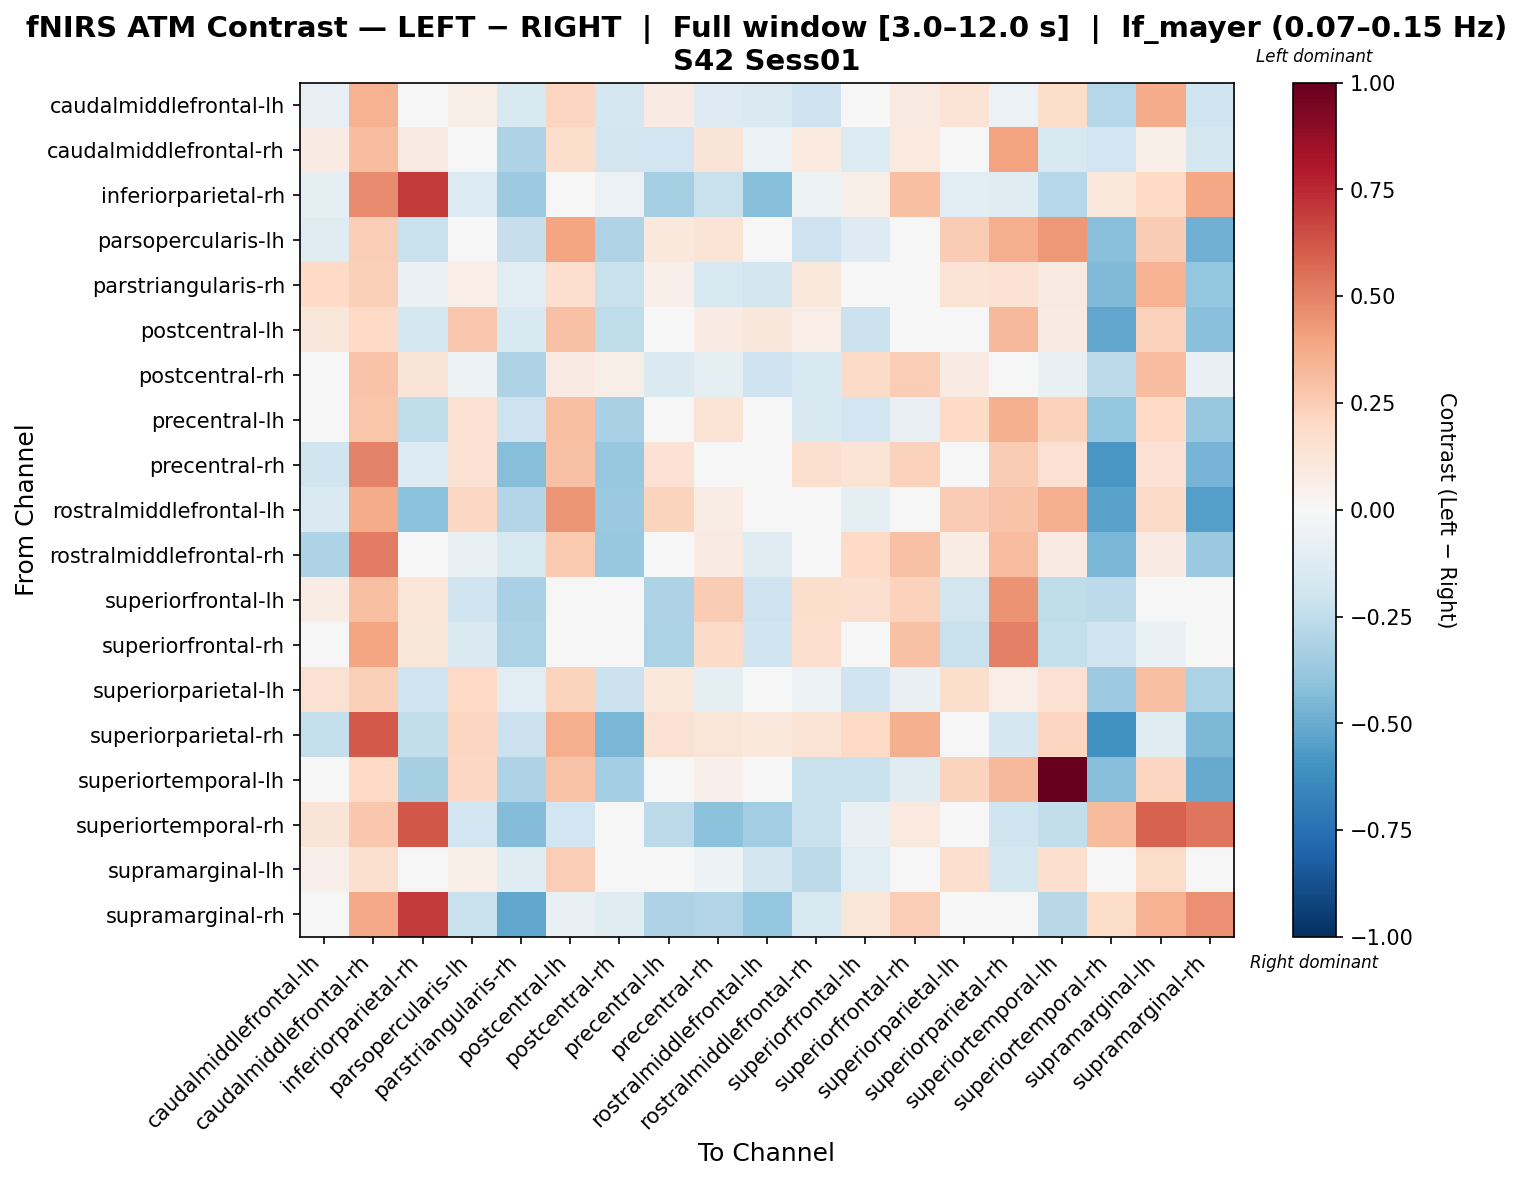

Source data for this figure (header and first rows):
, caudalmiddlefrontal-lh, caudalmiddlefrontal-rh, inferiorparietal-rh, parsopercularis-lh, parstriangularis-rh, postcentral-lh, postcentral-rh, precentral-lh, precentral-rh, rostralmiddlefrontal-lh, rostralmiddlefrontal-rh, superiorfrontal-lh, superiorfrontal-rh, superiorparietal-lh, superiorparietal-rh, superiortemporal-lh, superiortemporal-rh, supramarginal-lh, supramarginal-rh
caudalmiddlefrontal-lh, -0.08397, 0.3463, -0.03619, 0.05591, -0.1494, 0.2163, -0.1688, 0.08366, -0.1284, -0.1466, -0.2055, -0.01898, 0.08726, 0.1362, -0.05813, 0.1799, -0.2839, 0.3743, -0.2
caudalmiddlefrontal-rh, 0.08349, 0.3102, 0.09221, -0.0418, -0.3117, 0.1729, -0.1872, -0.1879, 0.1256, -0.056, 0.09988, -0.1388, 0.09847, 0.007057, 0.4006, -0.1595, -0.1881, 0.05871, -0.1781
inferiorparietal-rh, -0.09059, 0.4704, 0.6971, -0.1372, -0.3648, -0.02675, -0.05687, -0.3302, -0.219, -0.4268, -0.05042, 0.05794, 0.3008, -0.1052, -0.1184, -0.2827, 0.1018, 0.196, 0.385
parsopercularis-lh, -0.12, 0.2496, -0.2262, -0.03233, -0.2295, 0.396, -0.3009, 0.108, 0.1372, -0.02351, -0.207, -0.1261, -0.02844, 0.2506, 0.3659, 0.4298, -0.4164, 0.2526, -0.4796
parstriangularis-rh, 0.198, 0.2366, -0.06527, 0.06272, -0.1164, 0.1699, -0.2243, 0.0511, -0.1603, -0.1813, 0.1091, -0.003351, 0.03794, 0.1375, 0.1418, 0.08927, -0.4422, 0.3465, -0.3872
postcentral-lh, 0.1105, 0.2011, -0.1776, 0.2729, -0.1524, 0.2931, -0.2519, -0.006267, 0.08507, 0.1145, 0.06584, -0.2184, -0.03514, -0.001956, 0.3246, 0.07962, -0.518, 0.2334, -0.4191
postcentral-rh, 0.0002333, 0.2856, 0.1264, -0.0512, -0.3077, 0.08293, 0.05685, -0.1426, -0.08977, -0.2109, -0.15, 0.195, 0.2464, 0.07993, -0.02412, -0.07092, -0.2582, 0.31, -0.07782
precentral-lh, 0.03941, 0.2808, -0.2528, 0.1554, -0.2062, 0.3033, -0.3228, 0.04862, 0.1358, 0.01926, -0.153, -0.1928, -0.08195, 0.1994, 0.3588, 0.2335, -0.387, 0.1975, -0.3753
precentral-rh, -0.2029, 0.4963, -0.14, 0.1518, -0.4281, 0.2933, -0.3754, 0.141, 0.03092, -0.02952, 0.1594, 0.1329, 0.228, 0.03666, 0.2557, 0.1528, -0.5787, 0.1417, -0.4659
rostralmiddlefrontal-lh, -0.1426, 0.3677, -0.4123, 0.2092, -0.2928, 0.4397, -0.3735, 0.2252, 0.07078, -0.01615, -0.02803, -0.0922, 0.03909, 0.2519, 0.2834, 0.3612, -0.5344, 0.1907, -0.5472
rostralmiddlefrontal-rh, -0.3064, 0.5121, -0.007169, -0.07081, -0.1572, 0.2645, -0.3803, -0.04363, 0.08467, -0.1218, 0.009662, 0.2023, 0.2893, 0.07345, 0.305, 0.09301, -0.4548, 0.07841, -0.3703
superiorfrontal-lh, 0.07511, 0.298, 0.1237, -0.1979, -0.3255, -0.01498, 0.03373, -0.3111, 0.2501, -0.2059, 0.179, 0.1681, 0.229, -0.1856, 0.446, -0.2509, -0.2633, -0.04259, -0.004754
superiorfrontal-rh, 0.04263, 0.3978, 0.1127, -0.1431, -0.3202, -0.04132, 0.04801, -0.313, 0.1934, -0.2012, 0.1718, -0.0004745, 0.2933, -0.2212, 0.504, -0.2388, -0.2028, -0.06369, -0.01777
superiorparietal-lh, 0.152, 0.2368, -0.1988, 0.2005, -0.1078, 0.2192, -0.2113, 0.1066, -0.09334, 0.009264, -0.05145, -0.1992, -0.07619, 0.1745, 0.06389, 0.1534, -0.3616, 0.3006, -0.317
superiorparietal-rh, -0.2346, 0.6129, -0.2485, 0.2162, -0.2166, 0.3618, -0.4594, 0.1516, 0.1236, 0.1021, 0.1368, 0.1988, 0.3575, 0.03033, -0.1779, 0.2176, -0.6029, -0.1216, -0.4479
superiortemporal-lh, 0.009326, 0.1964, -0.3331, 0.2075, -0.3054, 0.2883, -0.3429, -0.03279, 0.05071, 0.001578, -0.2246, -0.2215, -0.1239, 0.2245, 0.3238, 1.0, -0.4258, 0.212, -0.5041
superiortemporal-rh, 0.1316, 0.2734, 0.6227, -0.1892, -0.4308, -0.1924, -0.04585, -0.2643, -0.4112, -0.3512, -0.2198, -0.07084, 0.1008, 0.0465, -0.196, -0.2482, 0.314, 0.5918, 0.5389
supramarginal-lh, 0.05176, 0.1592, -0.04393, 0.05774, -0.1224, 0.2447, -0.02974, 0.01894, -0.0512, -0.1844, -0.2591, -0.1039, -0.04129, 0.1704, -0.1789, 0.1648, -0.04366, 0.1837, 0.007315
supramarginal-rh, -0.03886, 0.379, 0.6964, -0.2238, -0.5217, -0.07306, -0.1184, -0.3053, -0.2909, -0.3832, -0.1558, 0.1222, 0.2483, -0.01252, -0.04283, -0.274, 0.1864, 0.35, 0.4581
